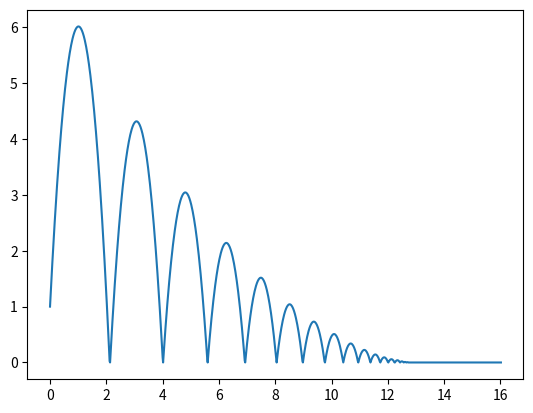

Here is the Python script that generated this plot:
#########Import das bibliotecas usadas##########
import matplotlib.pyplot as plt
import matplotlib.animation as animation
################################################

########Variaveis e constatntes iniciais########
#Gravidade
g = -9.807
#Velocidade inicial
v0 = 10
#Altura inicial
h0 = 1
#Coeficiente de Restituição
e = 0.85
#Intervalo entre calculos
timestep = 1/60
################################################

#Velocidade Atual da particula
v = v0
#Altura inicial da particula
h = h0

#Array com Tempos da simulação
tempos = [0]
#Array com Alturas da Simulação
alturas = [h0]

########Pre calcula valores da simulação########
#Numero de quicadas
i = 0
#Enquanto a energia tota do sistema for maior que um limiar pequeno continua a calcular a simulação
while e ** i > 1e-15:
    #Atualiza velocidade da particula
    v += g * timestep
    #Atualiza altura da particula
    h += v * timestep

    #Verifica se a particula atingiu o chao para calcular a energia dissipada e devolvida pelo impacto
    if h <= 0:
        #Atualiza velocidade da particula pos impacto
        v *= -1 * e
        #Atualiza altura da particula pos impacto
        h = 0
        #Atualiza contador de quicadas
        i += 1

    #Registra dados de tempo
    tempos.append(tempos[-1] + timestep)
    #Registra dados de posição
    alturas.append(h)
################################################

#Printa a quantidade de quicadas
print("Quicadas: ", i)

#Plota grafico de Posição X Tempo
plt.plot(tempos, alturas)
plt.show()

#Define tamanho da particula no grafico
circleSize = max(alturas)/50
fig = plt.figure()

#Define região do grafico a exibir
x_lim = (-(max(alturas)+(circleSize*2)) / 2, (max(alturas)+(circleSize*2)) / 2)
y_lim = (0, max(alturas)+(circleSize*2))
ax = plt.axes(xlim=x_lim, ylim=y_lim)


#Cria particula
circle = plt.Circle((0, h0 + circleSize), circleSize)

#Posiciona particula e adiciona ao grafico
def init():
    circle.center = (0, h0 + circleSize)
    ax.add_patch(circle)
    return circle,

#Retorna posição da particula apos o frame "index"
def animate(index):
    _, y = circle.center
    y = alturas[index] + circleSize
    circle.center = (0, y)
    return circle,

#Efetua animação
anim = animation.FuncAnimation(fig, animate, init_func=init, interval=timestep*1000, frames=len(alturas), repeat=False)

#Exibe animação
plt.show()